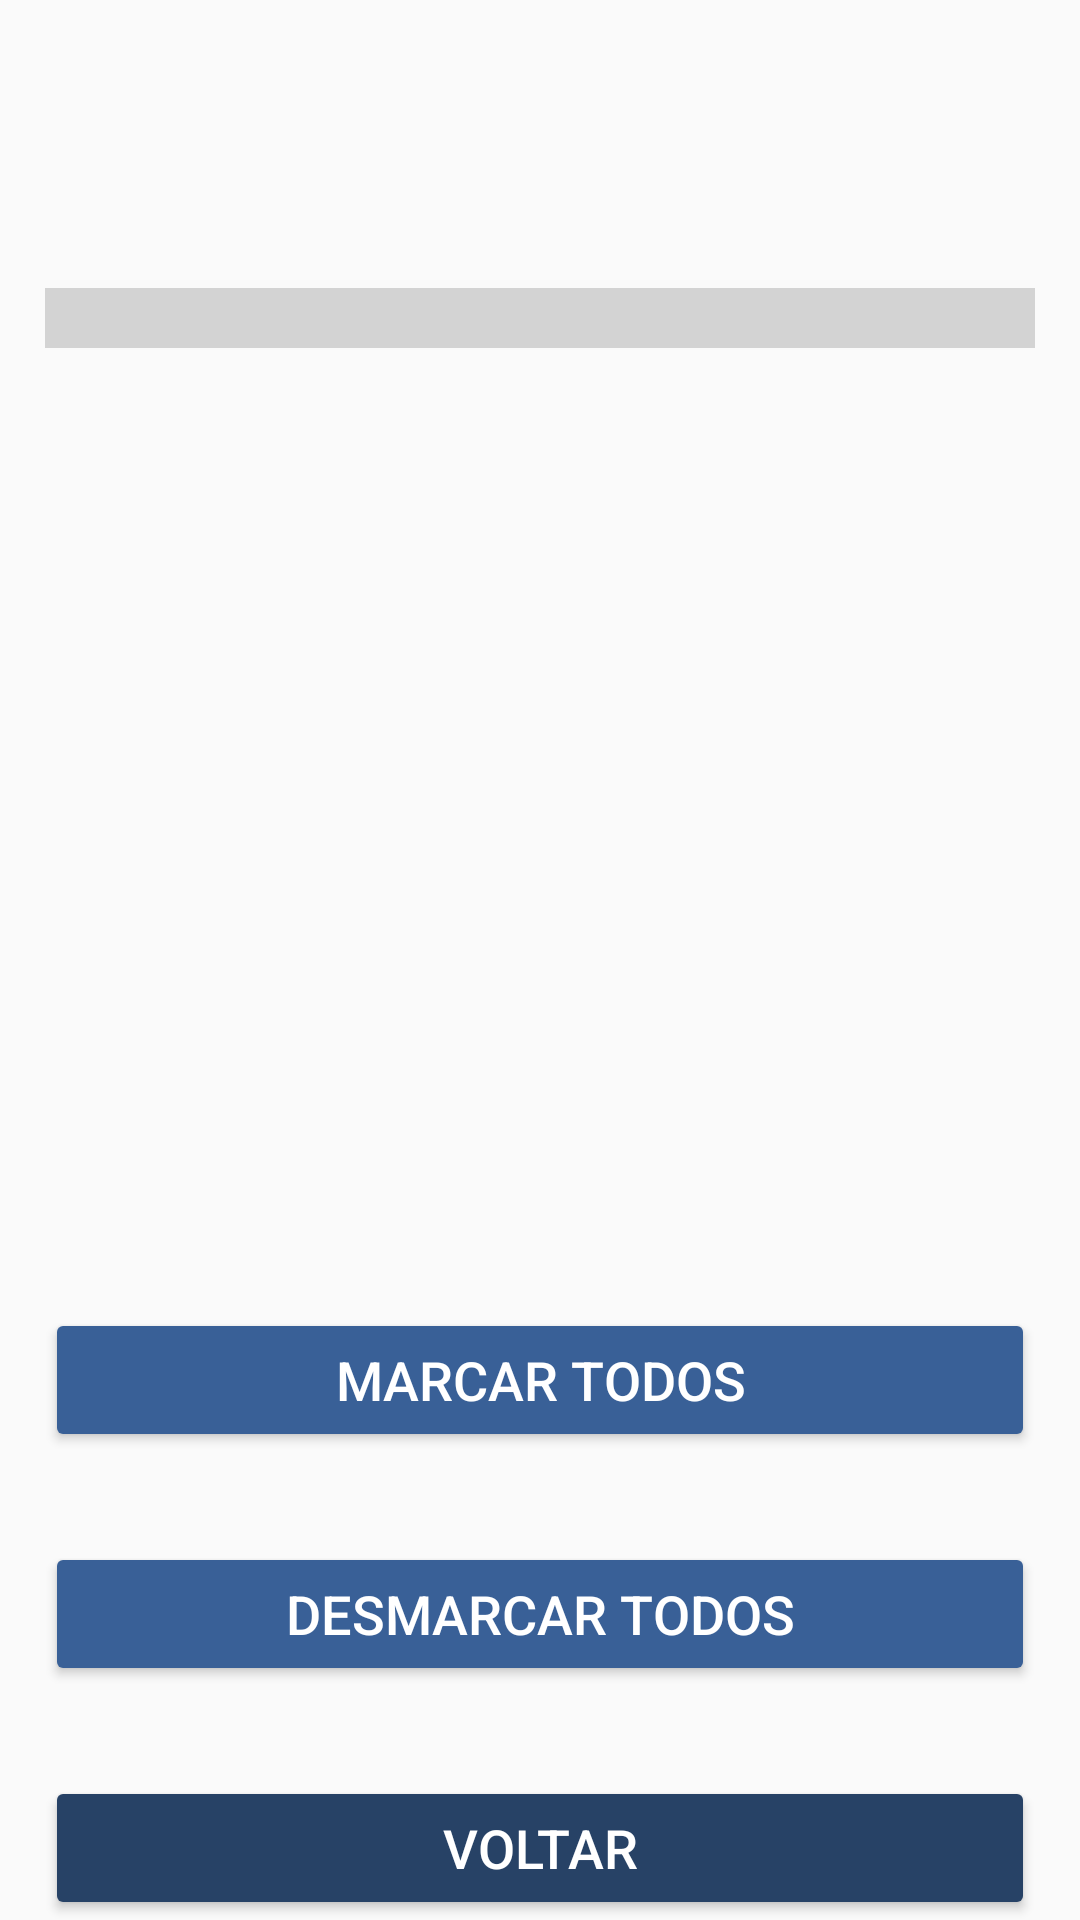

This screen was rendered from an Android layout file. Write that file and the resources it references.
<!-- AndroidManifest.xml: application theme AppTheme -->
<!-- res/layout/activity_trip_passengers_confirmation.xml -->
<?xml version="1.0" encoding="utf-8"?>
<androidx.constraintlayout.widget.ConstraintLayout xmlns:android="http://schemas.android.com/apk/res/android"
    xmlns:app="http://schemas.android.com/apk/res-auto"
    xmlns:tools="http://schemas.android.com/tools"
    android:layout_width="match_parent"
    android:layout_height="match_parent"
    tools:context=".TripPassengersConfirmation">

    <LinearLayout
        android:layout_width="match_parent"
        android:layout_height="match_parent"
        android:layout_marginTop="15dp"
        android:layout_marginLeft="15dp"
        android:layout_marginRight="15dp"
        android:orientation="vertical">

        <TextView
            android:id="@+id/labelConfirmationMarked"
            style="@style/DetailsLabelThemeSecondary"
            android:layout_width="match_parent"
            android:layout_height="wrap_content" />

        <TextView
            android:id="@+id/labelConfirmationUnmarked"
            style="@style/DetailsLabelThemeSecondary"
            android:layout_width="match_parent"
            android:layout_height="wrap_content" />

        <TextView
            android:id="@+id/labelConfirmationPercentage"
            style="@style/DetailsLabelThemeSecondary"
            android:layout_width="match_parent"
            android:layout_height="wrap_content" />

        <ProgressBar
            android:id="@+id/barConfirmationPercentage"
            style="?android:attr/progressBarStyleHorizontal"
            android:layout_width="match_parent"
            android:layout_height="wrap_content"
            android:layout_marginTop="10dp"
            android:max="100"
            android:progress="0"
            android:progressTint="@color/colorPrimary"
            android:scaleY="5" />

        <ListView
            android:id="@+id/listConfirmation"
            android:layout_width="match_parent"
            android:layout_height="0dp"
            android:layout_weight="1">

        </ListView>

        <androidx.appcompat.widget.AppCompatButton
            android:id="@+id/buttonSelectAll"
            style="@style/MainScreenButtonTheme"
            android:layout_marginTop="30dp"
            android:layout_width="match_parent"
            android:layout_height="wrap_content"
            android:backgroundTint="@color/colorPrimary"
            android:text="@string/button_selectAll" />

        <androidx.appcompat.widget.AppCompatButton
            android:id="@+id/buttonDeselectAll"
            style="@style/MainScreenButtonTheme"
            android:layout_marginTop="30dp"
            android:layout_width="match_parent"
            android:layout_height="wrap_content"
            android:backgroundTint="@color/colorPrimary"
            android:text="@string/button_deselectAll" />

        <androidx.appcompat.widget.AppCompatButton
            android:id="@+id/buttonConfirmationBack"
            style="@style/MainScreenButtonTheme"
            android:layout_marginTop="30dp"
            android:layout_width="match_parent"
            android:layout_height="wrap_content"
            android:backgroundTint="@color/colorPrimaryDark"
            android:text="@string/button_back" />
    </LinearLayout>

</androidx.constraintlayout.widget.ConstraintLayout>
<!-- resources referenced by this layout -->
<resources>
  <color name="colorPrimary">#396097</color>
  <color name="colorPrimaryDark">#274266</color>
  <string name="button_back">Voltar</string>
  <string name="button_deselectAll">Desmarcar todos</string>
  <string name="button_selectAll">Marcar todos</string>
  <style name="DetailsLabelThemeSecondary">
          <item name="android:textSize">18dp</item>
          <item name="android:textColor">@color/colorPrimary</item>
      </style>
  <style name="MainScreenButtonTheme">
          <item name="android:textColor">@color/white</item>
          <item name="android:textSize">18dp</item>
      </style>
  <style name="AppTheme" parent="Theme.AppCompat.Light.NoActionBar">
          
          <item name="colorPrimary">@color/colorPrimary</item>
          <item name="colorPrimaryDark">@color/colorPrimaryDark</item>
          <item name="colorAccent">@color/colorAccent</item>
      </style>
  <color name="white">#FFFFFF</color>
  <color name="colorAccent">#04171B</color>
</resources>
